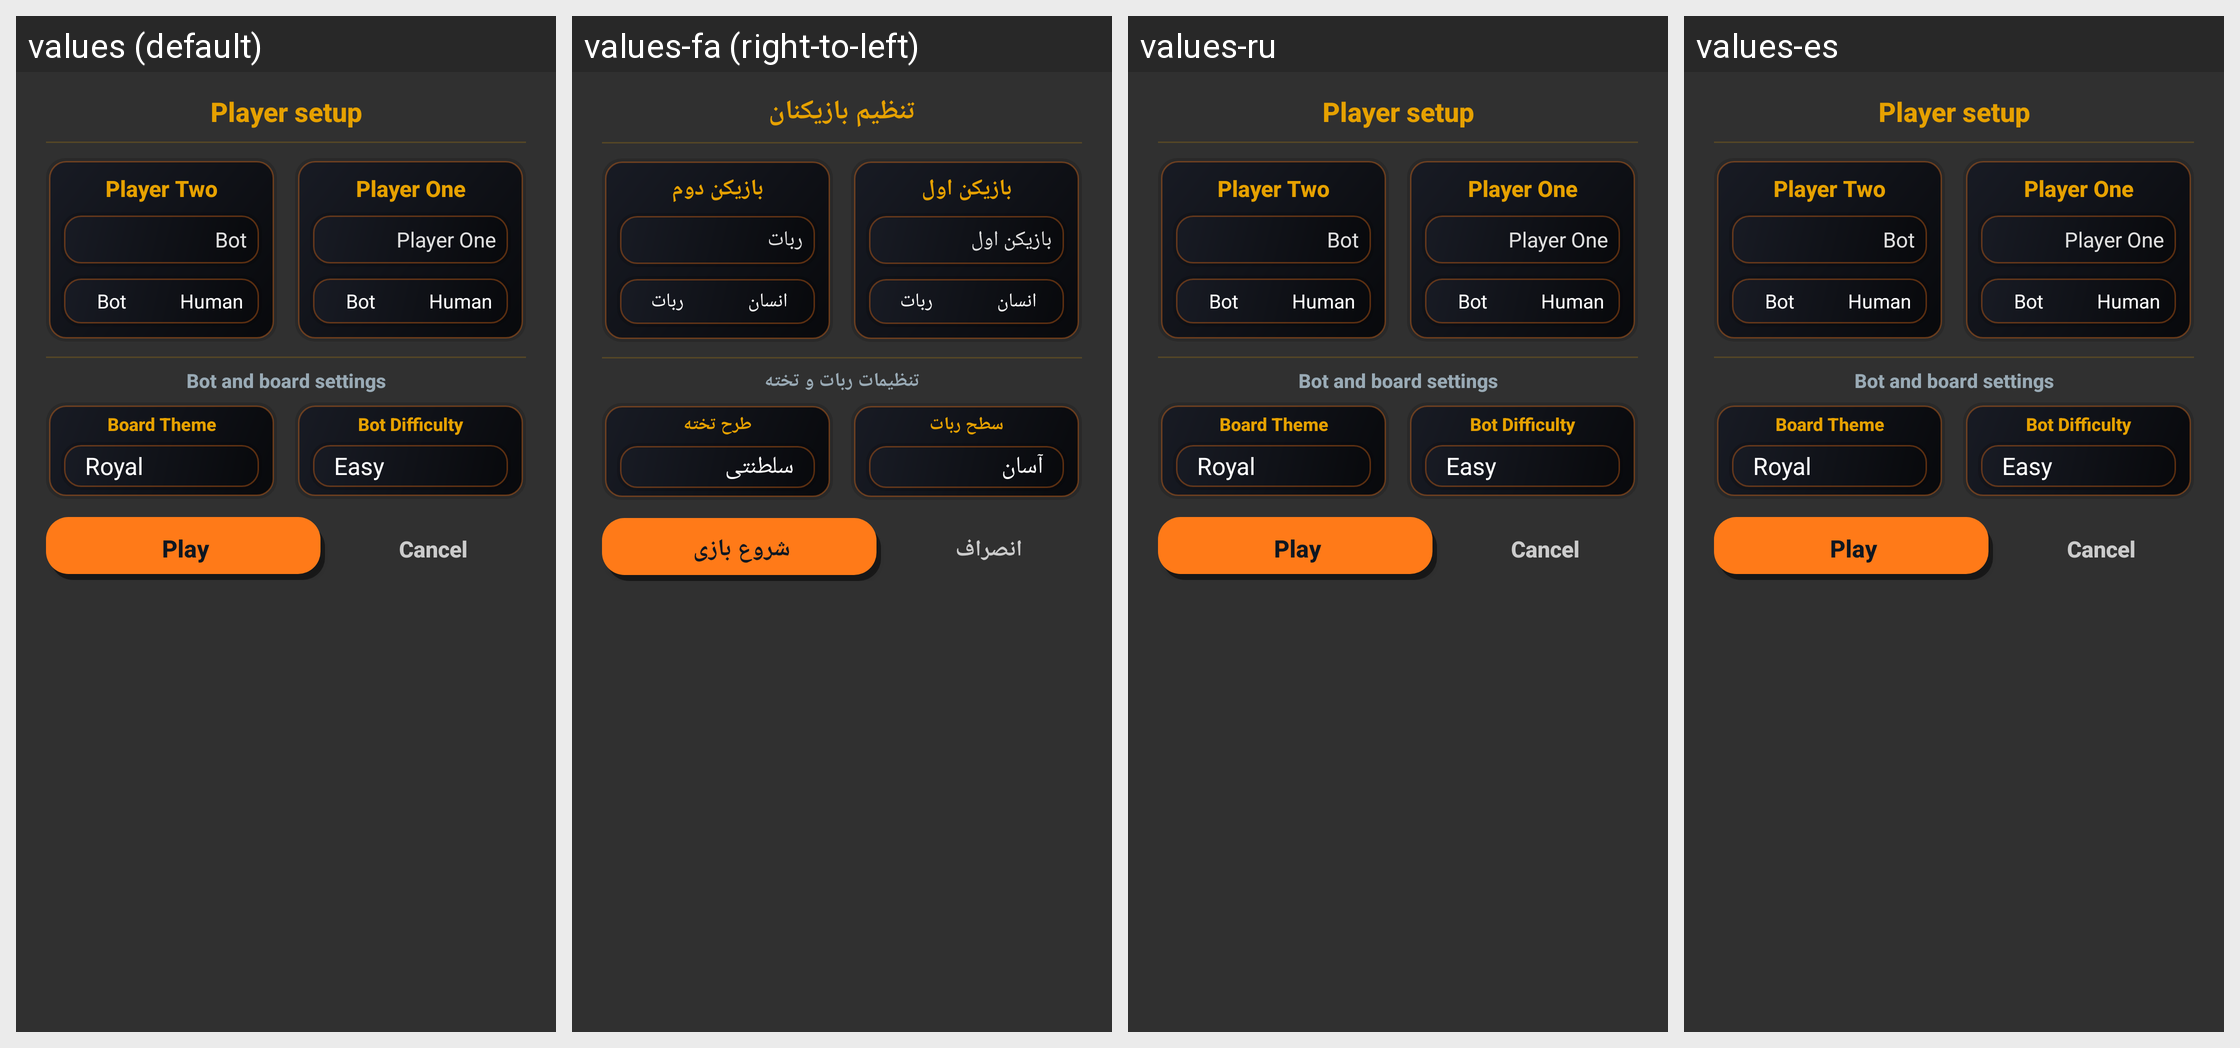

Locale-by-locale string values for the Android screen shown in this grid:
Android screen res/layout/meny_dialog.xml rendered under 4 locales, left to right: values (default), values-fa (right-to-left), values-ru, values-es. Device: Nexus 5 (rendered at 1080×1920; each locale shown at half size, 540×960, under a caption strip naming it); theme AppTheme.
Other locales in the repository, not shown: values-ar, values-pt, values-tr.
Strings drawn on this screen, with the default value and each locale's value (text and hints the layout hard-codes, and strings that could not be matched under every locale, appear in the picture but are not listed):

player_setup
  values: Player setup
  values-fa: تنظیم بازیکنان
  values-ru: Player setup
  values-es: Player setup

player_one
  values: Player One
  values-fa: بازیکن اول
  values-ru: Player One
  values-es: Player One

human_player
  values: Human
  values-fa: انسان
  values-ru: Human
  values-es: Human

bot_player
  values: Bot
  values-fa: ربات
  values-ru: Bot
  values-es: Bot

player_two
  values: Player Two
  values-fa: بازیکن دوم
  values-ru: Player Two
  values-es: Player Two

bot_board_settings
  values: Bot and board settings
  values-fa: تنظیمات ربات و تخته
  values-ru: Bot and board settings
  values-es: Bot and board settings

bot_difficulty
  values: Bot Difficulty
  values-fa: سطح ربات
  values-ru: Bot Difficulty
  values-es: Bot Difficulty

board_theme
  values: Board Theme
  values-fa: طرح تخته
  values-ru: Board Theme
  values-es: Board Theme

cancel
  values: Cancel
  values-fa: انصراف
  values-ru: Cancel
  values-es: Cancel

play
  values: Play
  values-fa: شروع بازی
  values-ru: Play
  values-es: Play
